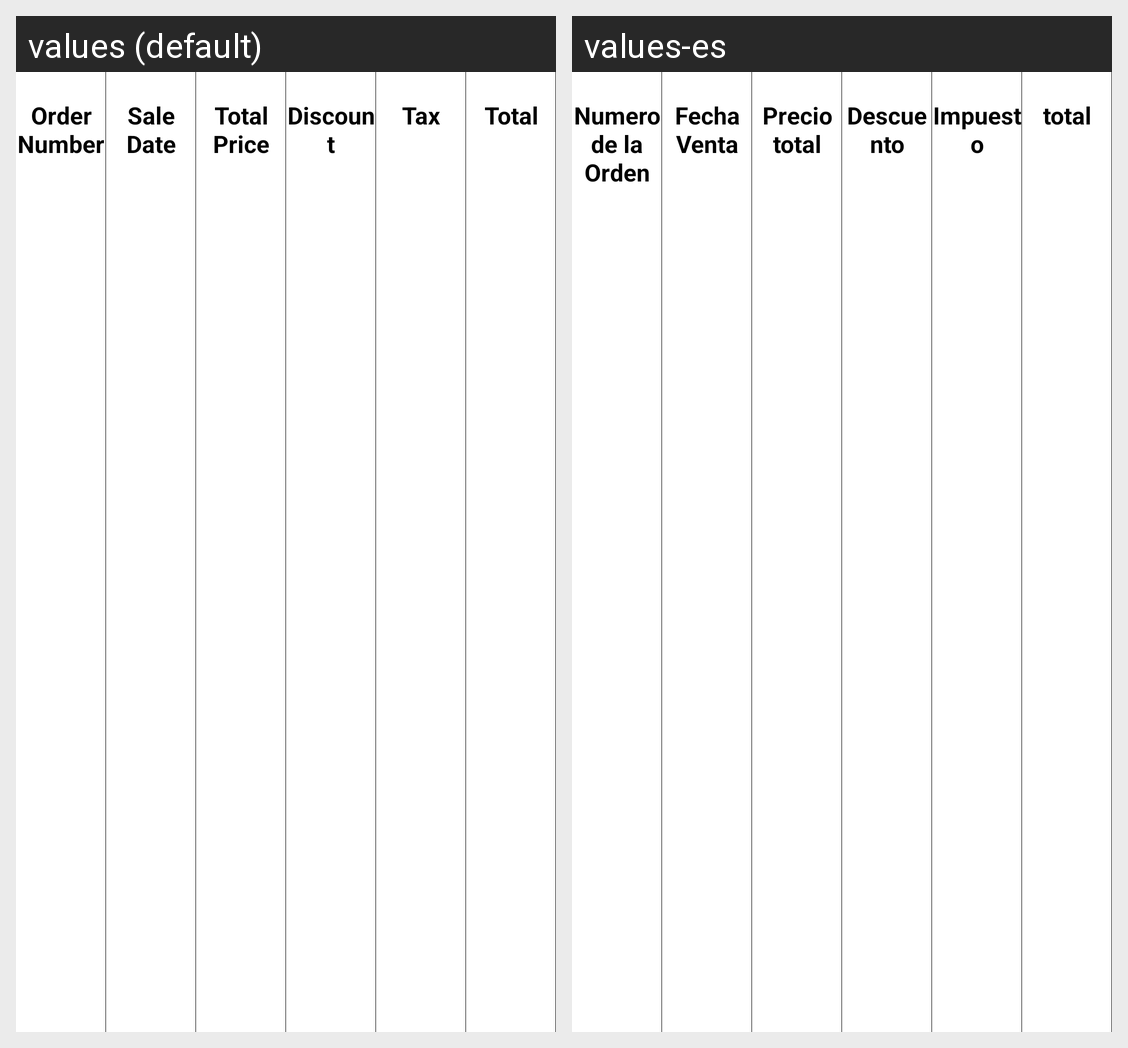

Here is an Android app screen in its default locale and in the app's own translations. Write out the translated-string differences for the strings that appear on this screen.
Android screen res/layout/customer_history_fragment.xml rendered under 2 locales, left to right: values (default), values-es. Device: Nexus 5 (rendered at 1080×1920; each locale shown at half size, 540×960, under a caption strip naming it); theme AppTheme.
Strings drawn on this screen, with the default value and each locale's value (text and hints the layout hard-codes, and strings that could not be matched under every locale, appear in the picture but are not listed):

orders_header_order_number
  values: Order Number
  values-es: Numero de la Orden

orders_header_sale_date
  values: Sale Date
  values-es: Fecha Venta

orders_header_total_price
  values: Total Price
  values-es: Precio total

orders_header_discount
  values: Discount
  values-es: Descuento

orders_header_tax
  values: Tax
  values-es: Impuesto

orders_header_total
  values: Total
  values-es: total
